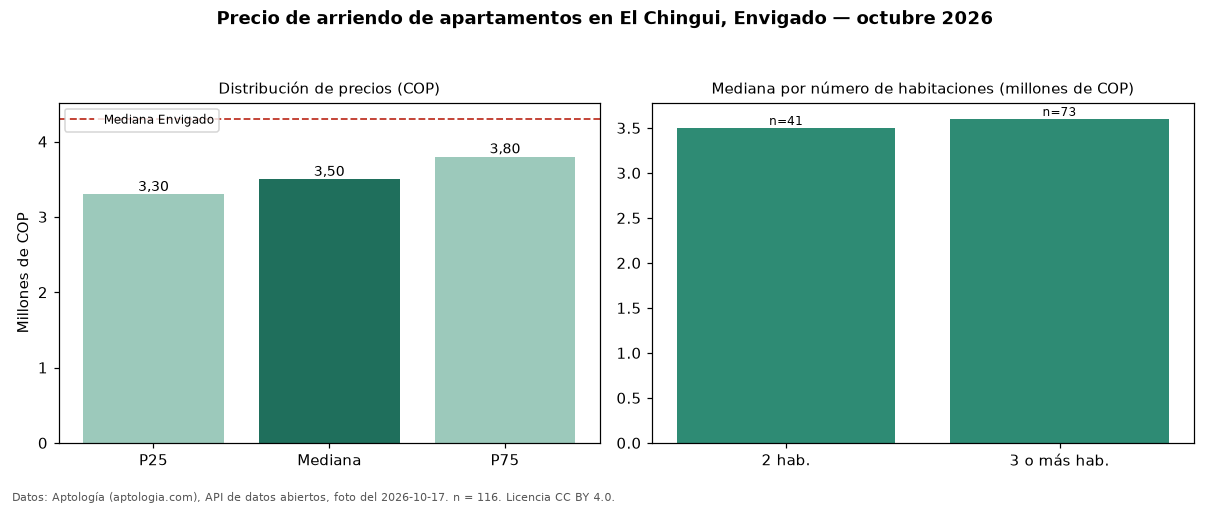

Data behind this chart, as committed beside it:
seccion, metrica, valor_cop, n
precio, p25, 3300000, 116
precio, mediana, 3500000, 116
precio, p75, 3800000, 116
precio, minimo, 2300000, 116
precio, maximo, 11111111, 116
parqueadero, avisos_con_parqueadero, 107, 116
parqueadero, mediana_con_parqueadero, 3500000, 107
habitaciones, 2, 3500000, 41
habitaciones, 3+, 3600000, 73
ciudad, mediana_ciudad, 4300000, 
fuente, fecha_foto, 2026-10-17, 
fuente, atribucion, https://www.aptologia.com/arriendo/envig…, 
